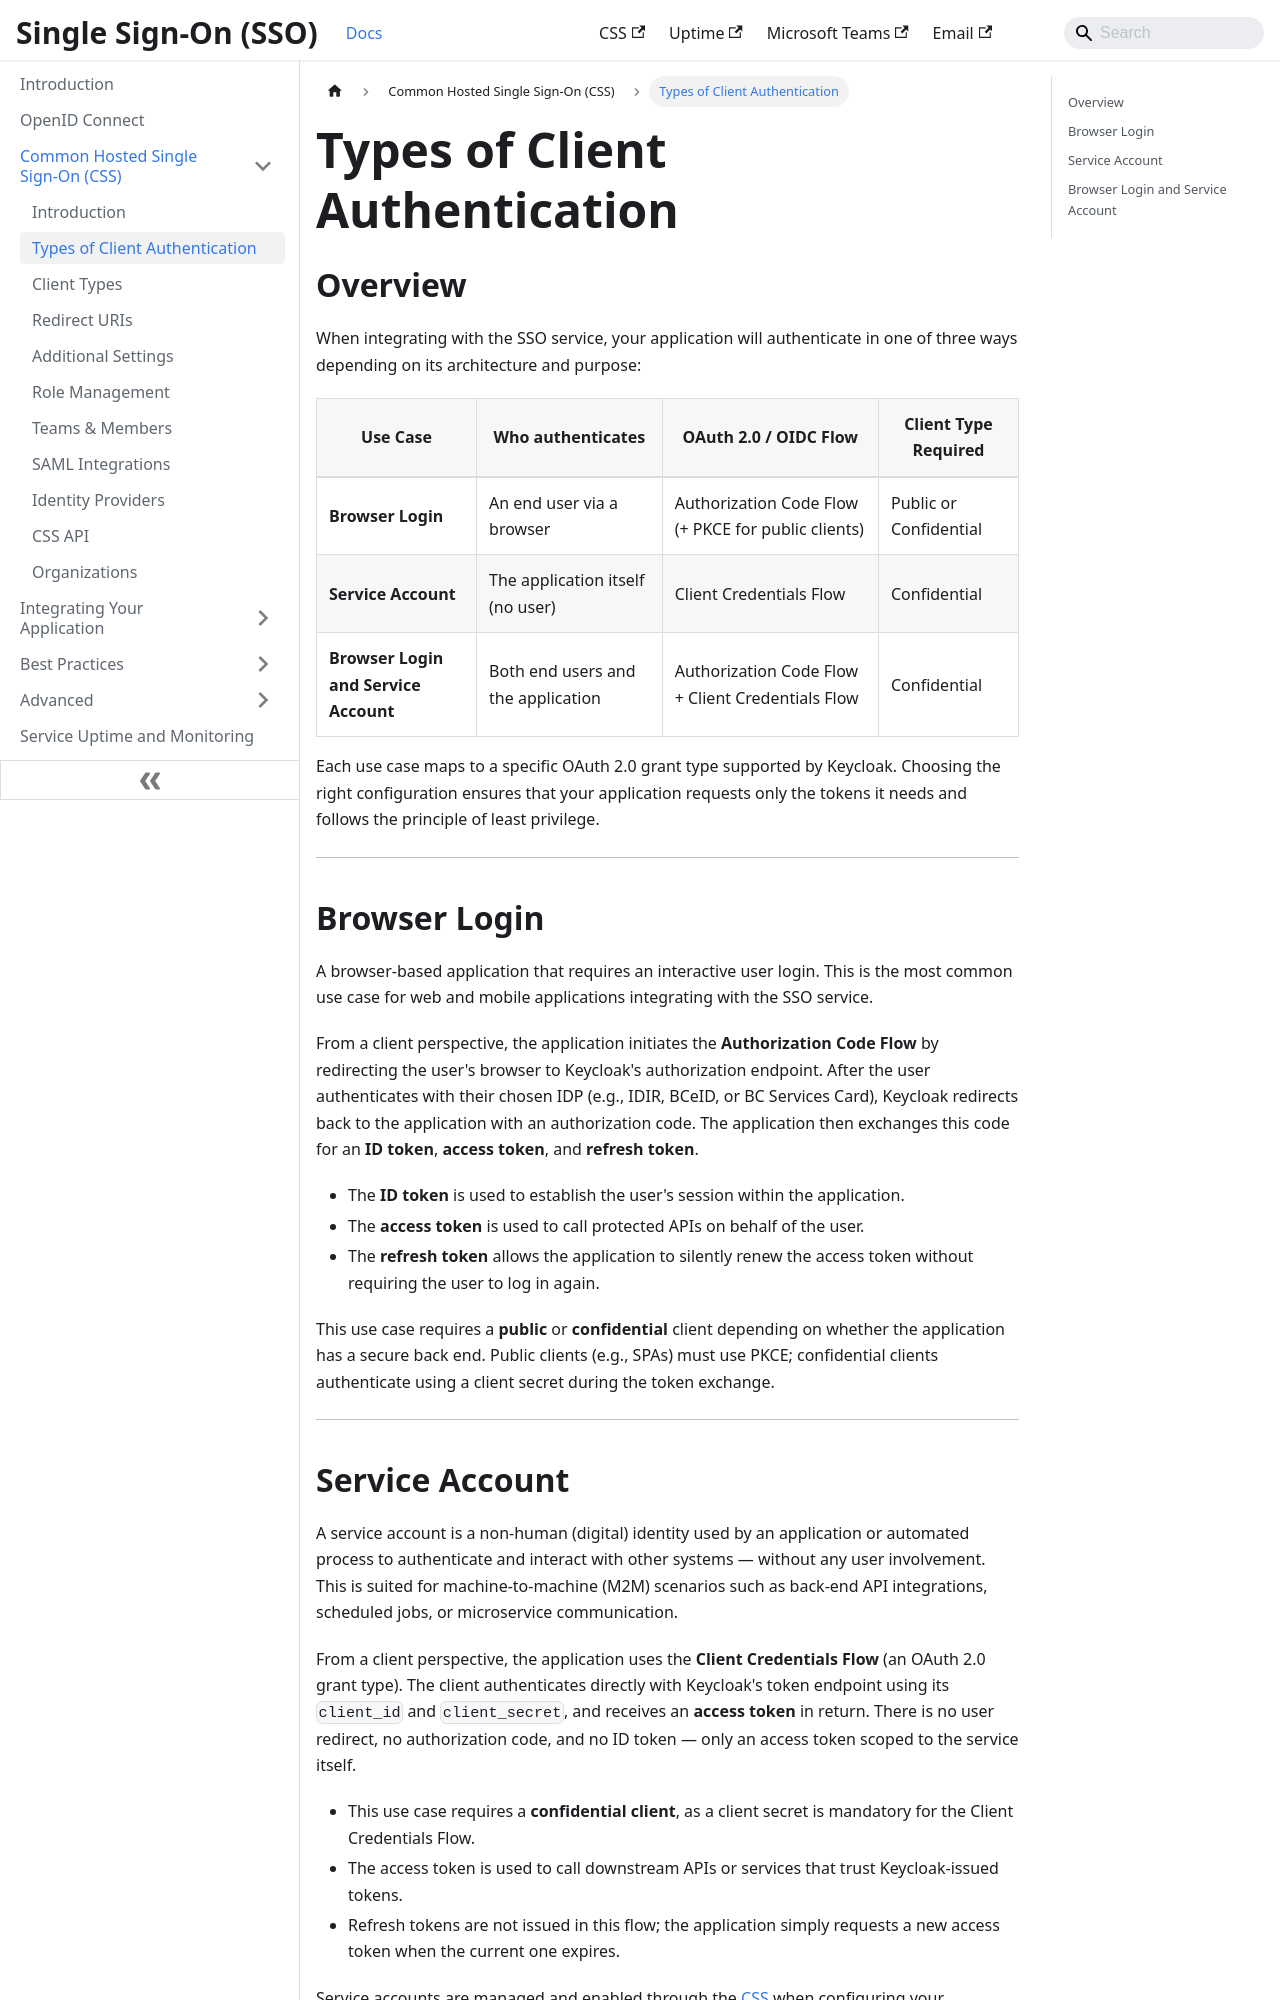

repository: bcgov/sso-docs · page: css-application/usecases-scenarios.html · generator: docusaurus

---
sidebar_position: 2
description: Learn about the different types of client authentication
tags:
  - css
  - client-types
---

# Types of Client Authentication

## Overview

When integrating with the SSO service, your application will authenticate in one of three ways depending on its architecture and purpose:

| Use Case | Who authenticates | OAuth 2.0 / OIDC Flow | Client Type Required |
| --- | --- | --- | --- |
| **Browser Login** | An end user via a browser | Authorization Code Flow (+ PKCE for public clients) | Public or Confidential |
| **Service Account** | The application itself (no user) | Client Credentials Flow | Confidential |
| **Browser Login and Service Account** | Both end users and the application | Authorization Code Flow + Client Credentials Flow | Confidential |

Each use case maps to a specific OAuth 2.0 grant type supported by Keycloak. Choosing the right configuration ensures that your application requests only the tokens it needs and follows the principle of least privilege.

---

## Browser Login

A browser-based application that requires an interactive user login. This is the most common use case for web and mobile applications integrating with the SSO service.

From a client perspective, the application initiates the **Authorization Code Flow** by redirecting the user's browser to Keycloak's authorization endpoint. After the user authenticates with their chosen IDP (e.g., IDIR, BCeID, or BC Services Card), Keycloak redirects back to the application with an authorization code. The application then exchanges this code for an **ID token**, **access token**, and **refresh token**.

- The **ID token** is used to establish the user's session within the application.
- The **access token** is used to call protected APIs on behalf of the user.
- The **refresh token** allows the application to silently renew the access token without requiring the user to log in again.

This use case requires a **public** or **confidential** client depending on whether the application has a secure back end. Public clients (e.g., SPAs) must use PKCE; confidential clients authenticate using a client secret during the token exchange.

---
